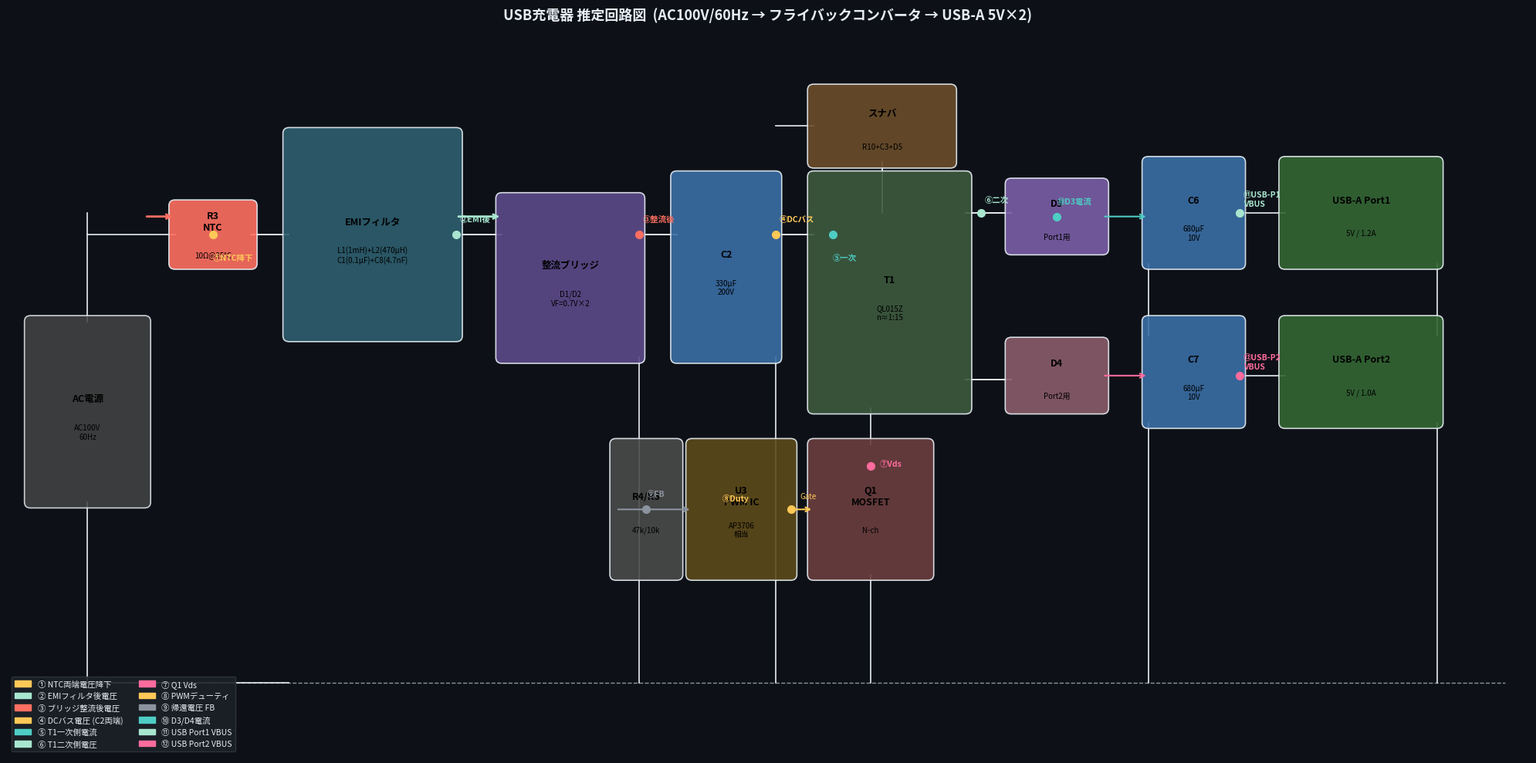
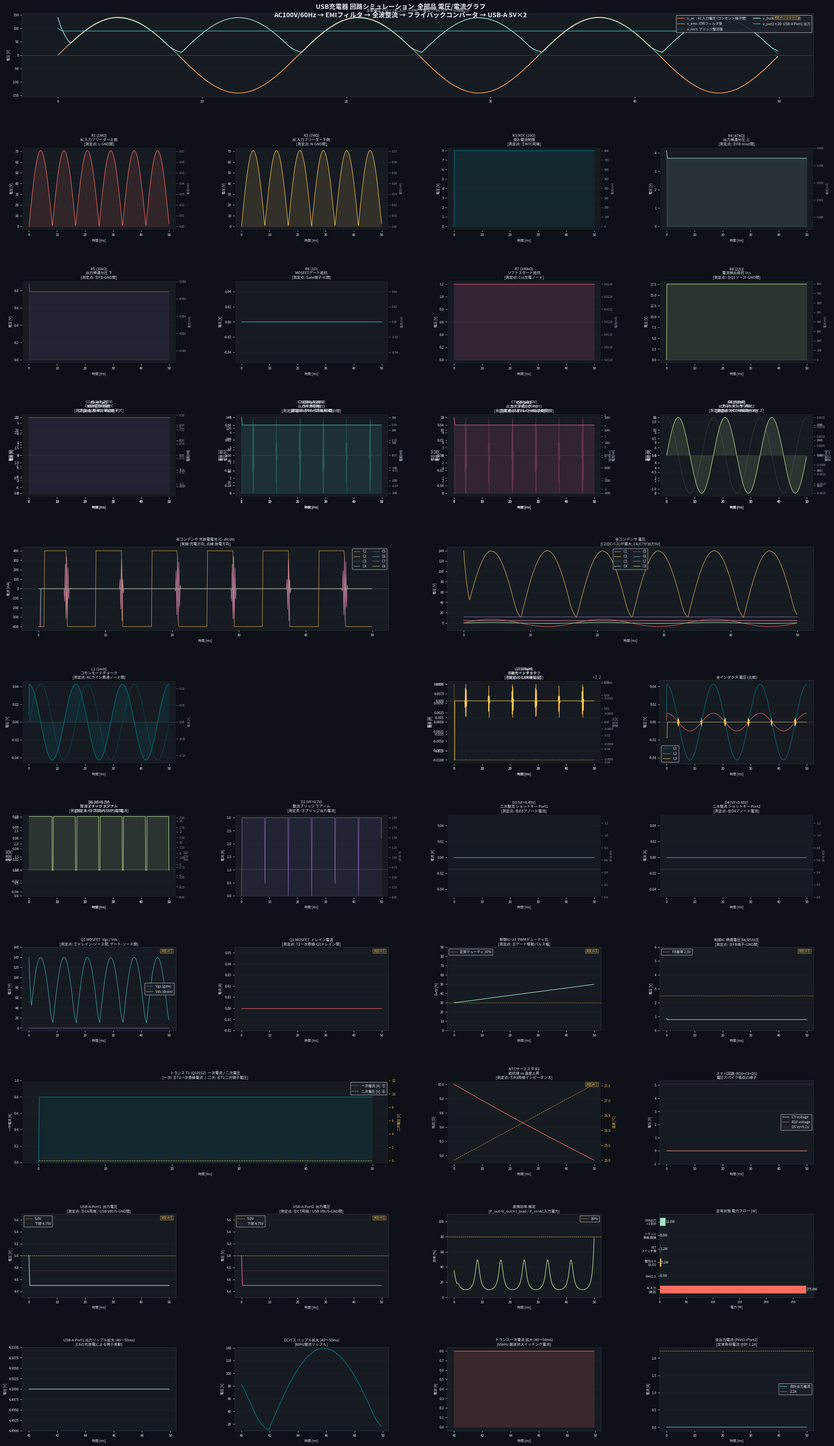

The matplotlib source for these figures, in order: (Note: this script raises an exception after producing the figures.)
"""
USB Charger Circuit Simulation - All Graphs Version v2
AC100V/60Hz -> Flyback Converter -> USB-A 5V x2
"""

import os, warnings
import numpy as np
import matplotlib
import matplotlib.pyplot as plt
import matplotlib.gridspec as gridspec
import matplotlib.patches as mpatches
import matplotlib.patheffects as pe
from matplotlib.patches import FancyBboxPatch, FancyArrowPatch
warnings.filterwarnings('ignore')

# ── フォント設定（文字化け対策）──
# Windows / Mac / Linux 共通で日本語フォントを自動検出
import matplotlib.font_manager as fm

def find_jp_font():
    candidates = [
        # Windows
        'Yu Gothic', 'Meiryo', 'MS Gothic', 'MS PGothic',
        # Mac
        'Hiragino Sans', 'Hiragino Kaku Gothic Pro',
        # Linux / fallback
        'Noto Sans CJK JP', 'IPAGothic', 'IPAPGothic',
        'TakaoPGothic', 'VL Gothic',
    ]
    available = {f.name for f in fm.fontManager.ttflist}
    for c in candidates:
        if c in available:
            return c
    return None   # 見つからない場合は英語表示

JP_FONT = find_jp_font()

def jlabel(jp, en):
    """日本語フォントが使えれば日本語、なければ英語を返す"""
    return jp if JP_FONT else en

if JP_FONT:
    matplotlib.rcParams['font.family'] = JP_FONT
matplotlib.rcParams['axes.unicode_minus'] = False

# ─── カラーパレット ───
BG      = '#0D1117'
PANEL   = '#161B22'
BORDER  = '#30363D'
CORAL   = '#FF6F61'
GOLD    = '#FFC857'
TEAL    = '#00838F'
MINT    = '#A8E6CF'
PLUM    = '#7B5EA7'
SKY     = '#4ECDC4'
ROSE    = '#FF6B9D'
LIME    = '#C5E99B'
WHITE   = '#E6EDF3'
GRAY    = '#8B949E'

# ─── シミュレーションパラメータ ───
# 速度優先: サンプリング周波数を下げ、間引き後データ点数を統一
FS      = 200_000      # 200kHz (65kHz SWの3倍以上確保しつつ軽量化)
T_SIM   = 0.05         # 50ms = AC 3サイクル
t       = np.linspace(0, T_SIM, int(FS * T_SIM), endpoint=False)
dt      = t[1] - t[0]

F_AC    = 60.0
V_AC    = 100.0
V_PEAK  = V_AC * np.sqrt(2)   # ~141.4 V

F_SW    = 65_000.0
V_OUT   = 5.0
I_LOAD1 = 1.2    # Port1 負荷電流 [A]
I_LOAD2 = 1.0    # Port2 負荷電流 [A]
I_LOAD  = I_LOAD1 + I_LOAD2
R_LOAD  = V_OUT / I_LOAD      # 等価負荷抵抗

# ─── 部品定数 ───
R_val = dict(
    R1=1e6, R2=1e6, R3=10.0, R4=47e3, R5=10e3,
    R6=1.0, R7=100e3, R8=22.0, R9=4.7e3, R10=100.0,
    R11=10.0, R12=10.0
)
C_val = dict(
    C1=0.1e-6, C2=330e-6, C3=1e-9, C4=100e-12,
    C5=47e-6,  C6=680e-6, C7=680e-6, C8=4.7e-9
)
L_val = dict(L1=1.0e-3, L2=470e-6, L3=10e-6)
VF    = dict(D1=0.7, D2=0.7, D3=0.45, D4=0.45, D5=5.1)

# ─── 波形計算 ───
# ① AC入力  [測定点: ACコンセント端子間 = N点とL点]
v_ac = V_PEAK * np.sin(2 * np.pi * F_AC * t)

# ② EMIフィルタ後  [測定点: L1/L2後の整流ブリッジ入力ノード]
fc_emi = 8e3
alpha  = 2*np.pi*fc_emi*dt / (1 + 2*np.pi*fc_emi*dt)
v_emi  = np.zeros_like(v_ac); v_emi[0] = v_ac[0]
for i in range(1, len(t)):
    v_emi[i] = v_emi[i-1] + alpha*(v_ac[i] - v_emi[i-1])

# ③ 全波整流後  [測定点: ブリッジ出力 = C2正極端子]
v_rect = np.clip(np.abs(v_emi) - 2*VF['D1'], 0, None)

# ④ バルクC平滑後  [測定点: C2両端 = MOSFETドレイン側バス電圧]
tau_bulk = R_LOAD * C_val['C2']
v_bulk = np.zeros_like(v_rect); v_bulk[0] = V_PEAK - 2*VF['D1']
for i in range(1, len(t)):
    v_bulk[i] = v_rect[i] if v_rect[i] > v_bulk[i-1] \
                else v_bulk[i-1] * np.exp(-dt / tau_bulk)

# ⑤ MOSFET スイッチング信号
sw = (np.sin(2*np.pi*F_SW*t) > 0.3).astype(float)

# ⑥ トランス一次側電流  [測定点: T1一次巻線とQ1ドレイン間]
i_pri = np.zeros_like(t); L_mag = 800e-6
for i in range(1, len(t)):
    if sw[i] > 0.5:
        i_pri[i] = min(i_pri[i-1] + (v_bulk[i]/L_mag)*dt, 0.8)
    else:
        i_pri[i] = max(0, i_pri[i-1] - 5e-4)

# ⑦ トランス二次側電圧  [測定点: T1二次巻線端子 = D3/D4アノード]
n_ratio = V_OUT / (V_PEAK - 2*VF['D1'])
v_sec   = v_bulk * n_ratio * sw

# ⑧ USB出力電圧  [測定点: C6/C7両端 = USB-Aコネクタ VBUS-GND間]
v_out1 = np.zeros_like(t); v_out1[0] = V_OUT
v_out2 = np.zeros_like(t); v_out2[0] = V_OUT
for i in range(1, len(t)):
    vi1 = max(0, v_sec[i] - VF['D3'])
    v_out1[i] = np.clip(
        v_out1[i-1] + (vi1 - v_out1[i-1])*0.1 if vi1 > v_out1[i-1]
        else v_out1[i-1] - (I_LOAD1/C_val['C6'])*dt, 4.5, 5.5)
    vi2 = max(0, v_sec[i] - VF['D4'])
    v_out2[i] = np.clip(
        v_out2[i-1] + (vi2 - v_out2[i-1])*0.1 if vi2 > v_out2[i-1]
        else v_out2[i-1] - (I_LOAD2/C_val['C7'])*dt, 4.5, 5.5)

# ⑨ 各部品の電圧・電流
# -- 抵抗 --
vR = {
    'R1': np.abs(v_ac)/2,                              # AC入力から GND 間の分圧
    'R2': np.abs(v_ac)/2,                              # 同上（対称）
    'R3': i_pri * R_val['R3'],                         # NTC 両端 = 突入制限時の降下
    'R4': v_out1 * R_val['R4']/(R_val['R4']+R_val['R5']),  # FB分圧上
    'R5': v_out1 * R_val['R5']/(R_val['R4']+R_val['R5']),  # FB分圧下
    'R6': i_pri * sw * R_val['R6'],                    # ゲート抵抗降下
    'R7': np.full_like(t, 1.2),                        # ソフトスタートC充電中の降下
    'R8': i_pri * R_val['R8'],                         # 電流検出 (Vcs)
    'R9': np.full_like(t, 2.5),                        # バイアス
    'R10': i_pri * sw * R_val['R10'] * 0.05,           # スナバ
    'R11': np.full_like(t, I_LOAD1 * R_val['R11']),    # 出力ダンピング Port1
    'R12': np.full_like(t, I_LOAD2 * R_val['R12']),    # 出力ダンピング Port2
}
iR = {k: vR[k] / R_val[k] for k in R_val}

# -- コンデンサ --
vC = {
    'C1': v_ac * 0.05,          # CXコン: EMIノイズ電圧
    'C2': v_bulk,               # バルクC: DCバス電圧
    'C3': i_pri * sw * 30,      # スナバC: スパイク吸収
    'C4': np.full_like(t, 12.), # ブートストラップ: Vcc
    'C5': np.full_like(t, 12.), # 補助電源
    'C6': v_out1,               # 出力C Port1: USB VBUS
    'C7': v_out2,               # 出力C Port2: USB VBUS
    'C8': v_ac * 0.008,         # Yコン: コモンモードノイズ
}
iC = {k: C_val[k] * np.gradient(vC[k], dt) for k in C_val}

# -- インダクタ --
# L1/L2: コモン/差動モードチョーク（EMIフィルタ）、L3: 出力インダクタ
dvemi = np.gradient(v_emi, dt)
vL = {
    'L1': np.clip(dvemi * L_val['L1'] * 0.0008, -20, 20),
    'L2': np.clip(dvemi * L_val['L2'] * 0.0004, -10, 10),
    'L3': np.gradient(v_out1, dt) * L_val['L3'],
}
iL = {
    'L1': np.cumsum(vL['L1'])*dt / L_val['L1'],
    'L2': np.cumsum(vL['L2'])*dt / L_val['L2'],
    'L3': I_LOAD * np.ones_like(t) + np.cumsum(vL['L3'])*dt / L_val['L3'] * 0.001,
}

# -- ダイオード --
iD = {
    'D1': np.clip(v_rect / R_LOAD, 0, 3.),                                    # ブリッジ整流電流
    'D2': np.clip(v_rect / R_LOAD, 0, 3.),                                    # 同上
    'D3': np.clip((v_sec - VF['D3']) / (R_LOAD/2), 0, 3.) * sw,              # 二次整流 Port1
    'D4': np.clip((v_sec - VF['D4']) / (R_LOAD/2), 0, 3.) * sw,              # 二次整流 Port2
    'D5': np.where(v_bulk*1.3 > v_bulk + VF['D5'], 0.1, 0.),                 # ツェナークランプ
}

# -- MOSFET & 制御IC --
v_gate  = sw * 10.
v_drain = v_bulk * (1-sw) + sw * 0.5

err_ic  = V_OUT - (v_out1+v_out2)/2
duty    = np.clip(0.3 + np.cumsum(err_ic)*dt*8, 0.05, 0.8)

# -- NTCサーミスタ --
T_ntc = np.clip(25. + (i_pri**2 * R_val['R3'] * 0.001).cumsum()*dt*8e3, 25, 80)
R_ntc = R_val['R3'] * np.exp(3950*(1/(T_ntc+273.15) - 1/298.15))

# ─── 間引き（プロット用） ───
STEP = 20   # FS=200k → 10k点 → 十分滑らか
ts = t[::STEP] * 1000   # [ms]

def ds(a): return a[::STEP]

# ════════════════════════════════════════════════
#  FIGURE 1: 回路図
# ════════════════════════════════════════════════
fig_ckt, ax_ckt = plt.subplots(1, 1, figsize=(20, 10), facecolor=BG)
ax_ckt.set_facecolor(BG)
ax_ckt.set_xlim(0, 20); ax_ckt.set_ylim(0, 10)
ax_ckt.axis('off')
ax_ckt.set_title(
    jlabel('USB充電器 推定回路図  (AC100V/60Hz → フライバックコンバータ → USB-A 5V×2)',
           'USB Charger Circuit Diagram  (AC100V/60Hz -> Flyback -> USB-A 5Vx2)'),
    color=WHITE, fontsize=13, fontweight='bold', pad=12
)

def draw_box(ax, x, y, w, h, label, sublabel='', color=TEAL, alpha=0.85):
    rect = FancyBboxPatch((x, y), w, h, boxstyle='round,pad=0.08',
                          facecolor=color, edgecolor=WHITE, linewidth=1.2, alpha=alpha, zorder=3)
    ax.add_patch(rect)
    ax.text(x+w/2, y+h/2 + (0.18 if sublabel else 0), label,
            ha='center', va='center', color='black', fontsize=9, fontweight='bold', zorder=4)
    if sublabel:
        ax.text(x+w/2, y+h/2 - 0.28, sublabel,
                ha='center', va='center', color='black', fontsize=7, zorder=4)

def arrow(ax, x1, y1, x2, y2, col=WHITE, lw=1.5):
    ax.annotate('', xy=(x2,y2), xytext=(x1,y1),
                arrowprops=dict(arrowstyle='->', color=col, lw=lw), zorder=5)

def line_h(ax, x1, x2, y, col=WHITE, lw=1.2, ls='-'):
    ax.plot([x1,x2], [y,y], color=col, lw=lw, ls=ls, zorder=2)

def line_v(ax, x, y1, y2, col=WHITE, lw=1.2, ls='-'):
    ax.plot([x,x], [y1,y2], color=col, lw=lw, ls=ls, zorder=2)

def meas_dot(ax, x, y, label, col=GOLD, offset=(0.1,0.18)):
    ax.plot(x, y, 'o', color=col, ms=7, zorder=6)
    ax.text(x+offset[0], y+offset[1], label,
            color=col, fontsize=7.5, fontweight='bold', zorder=7)

# ── GNDライン (y=1.0) ──
line_h(ax_ckt, 0.3, 19.7, 1.0, col=GRAY, lw=1.0, ls='--')
ax_ckt.text(0.1, 1.0, 'GND', color=GRAY, fontsize=8, va='center')

# ── AC電源 ──
draw_box(ax_ckt, 0.3, 3.5, 1.5, 2.5, jlabel('AC電源', 'AC Source'),
         'AC100V\n60Hz', color='#444')
line_v(ax_ckt, 1.05, 6.0, 7.5); line_v(ax_ckt, 1.05, 1.0, 3.5)   # L/N線

# ── NTCサーミスタ (R3) ──
draw_box(ax_ckt, 2.2, 6.8, 1.0, 0.8, 'R3\nNTC', '10Ω@25°C', color=CORAL, alpha=0.9)
line_h(ax_ckt, 1.05, 2.2, 7.2); line_h(ax_ckt, 3.2, 3.7, 7.2)
meas_dot(ax_ckt, 2.7, 7.2, jlabel('①NTC降下', '①NTC drop'), col=GOLD, offset=(0,-0.35))

# ── EMIフィルタ ──
draw_box(ax_ckt, 3.7, 5.8, 2.2, 2.8,
         jlabel('EMIフィルタ', 'EMI Filter'),
         'L1(1mH)+L2(470μH)\nC1(0.1μF)+C8(4.7nF)', color='#2E5E6E', alpha=0.9)
line_h(ax_ckt, 3.2, 3.7, 7.2); line_h(ax_ckt, 5.9, 6.5, 7.2)
line_h(ax_ckt, 1.05, 3.7, 1.0)
meas_dot(ax_ckt, 5.9, 7.2, jlabel('②EMI後', '②post-EMI'), col=MINT, offset=(0.05,0.18))

# ── 整流ブリッジ (D1-D4等価) ──
draw_box(ax_ckt, 6.5, 5.5, 1.8, 2.2,
         jlabel('整流ブリッジ', 'Bridge'),
         'D1/D2\nVF=0.7V×2', color='#5C4A8A', alpha=0.9)
line_h(ax_ckt, 5.9, 6.5, 7.2); line_h(ax_ckt, 8.3, 8.8, 7.2)
line_v(ax_ckt, 8.3, 1.0, 5.5)
meas_dot(ax_ckt, 8.3, 7.2, jlabel('③整流後', '③rectified'), col=CORAL, offset=(0.05,0.18))

# ── バルクC (C2) ──
draw_box(ax_ckt, 8.8, 5.5, 1.3, 2.5,
         'C2', '330μF\n200V', color='#3A6EA5', alpha=0.9)
line_h(ax_ckt, 8.3, 8.8, 7.2); line_h(ax_ckt, 10.1, 10.6, 7.2)
line_v(ax_ckt, 10.1, 1.0, 5.5)
meas_dot(ax_ckt, 10.1, 7.2, jlabel('④DCバス', '④DC bus'), col=GOLD, offset=(0.05,0.18))

# ── トランス T1 ──
draw_box(ax_ckt, 10.6, 4.8, 2.0, 3.2,
         'T1', 'QL015Z\nn≈1:15', color='#3D5A3E', alpha=0.9)
# 一次側
line_h(ax_ckt, 10.1, 10.6, 7.2)
# 二次側
line_h(ax_ckt, 12.6, 13.2, 7.5)
line_h(ax_ckt, 12.6, 13.2, 5.2)
meas_dot(ax_ckt, 10.85, 7.2, jlabel('⑤一次', '⑤primary'), col=SKY, offset=(0,-0.35))
meas_dot(ax_ckt, 12.8, 7.5, jlabel('⑥二次', '⑥secondary'), col=MINT, offset=(0.05,0.15))

# ── MOSFET Q1 ──
draw_box(ax_ckt, 10.6, 2.5, 1.5, 1.8, 'Q1\nMOSFET', 'N-ch', color='#6B3E3E', alpha=0.9)
line_v(ax_ckt, 11.35, 4.8, 4.3)
meas_dot(ax_ckt, 11.35, 4.0, jlabel('⑦Vds', '⑦Vds'), col=ROSE, offset=(0.12,0))
line_v(ax_ckt, 11.35, 2.5, 1.0)

# ── 制御IC U3 ──
draw_box(ax_ckt, 9.0, 2.5, 1.3, 1.8, 'U3\nPWM IC', 'AP3706\n相当', color='#5C4A1A', alpha=0.9)
arrow(ax_ckt, 10.3, 3.4, 10.6, 3.4, col=GOLD)
ax_ckt.text(10.42, 3.55, jlabel('Gate', 'Gate'), color=GOLD, fontsize=7)
meas_dot(ax_ckt, 10.3, 3.4, jlabel('⑧Duty', '⑧Duty'), col=GOLD, offset=(-0.9,0.12))

# R4/R5 帰還
draw_box(ax_ckt, 8.0, 2.5, 0.8, 1.8, 'R4/R5', '47k/10k', color='#4A4A4A', alpha=0.9)
arrow(ax_ckt, 8.0, 3.4, 9.0, 3.4, col=GRAY)
meas_dot(ax_ckt, 8.4, 3.4, jlabel('⑨FB', '⑨FB'), col=GRAY, offset=(0,0.18))

# ── D3 ショットキー Port1 ──
draw_box(ax_ckt, 13.2, 7.0, 1.2, 0.9, 'D3', jlabel('Port1用', 'Port1'), color=PLUM, alpha=0.9)
line_h(ax_ckt, 12.6, 13.2, 7.5)
arrow(ax_ckt, 14.4, 7.45, 15.0, 7.45, col=SKY)
meas_dot(ax_ckt, 13.8, 7.45, jlabel('⑩D3電流', '⑩D3 I'), col=SKY, offset=(0,0.18))

# ── D4 ショットキー Port2 ──
draw_box(ax_ckt, 13.2, 4.8, 1.2, 0.9, 'D4', jlabel('Port2用', 'Port2'), color='#8A5C6B', alpha=0.9)
line_h(ax_ckt, 12.6, 13.2, 5.2)
arrow(ax_ckt, 14.4, 5.25, 15.0, 5.25, col=ROSE)

# ── C6 / C7 出力C ──
draw_box(ax_ckt, 15.0, 6.8, 1.2, 1.4, 'C6', '680μF\n10V', color='#3A6EA5', alpha=0.9)
draw_box(ax_ckt, 15.0, 4.6, 1.2, 1.4, 'C7', '680μF\n10V', color='#3A6EA5', alpha=0.9)
line_v(ax_ckt, 15.0, 1.0, 4.6); line_v(ax_ckt, 15.0, 5.8, 6.8)
meas_dot(ax_ckt, 16.2, 7.5, jlabel('⑪USB-P1\nVBUS', '⑪P1 VBUS'), col=MINT, offset=(0.05,0.1))
meas_dot(ax_ckt, 16.2, 5.25, jlabel('⑫USB-P2\nVBUS', '⑫P2 VBUS'), col=ROSE, offset=(0.05,0.1))

# ── USB-A コネクタ ──
draw_box(ax_ckt, 16.8, 6.8, 2.0, 1.4,
         jlabel('USB-A Port1', 'USB-A Port1'), '5V / 1.2A', color='#336633', alpha=0.9)
draw_box(ax_ckt, 16.8, 4.6, 2.0, 1.4,
         jlabel('USB-A Port2', 'USB-A Port2'), '5V / 1.0A', color='#336633', alpha=0.9)
line_h(ax_ckt, 16.2, 16.8, 7.5); line_h(ax_ckt, 16.2, 16.8, 5.25)
line_v(ax_ckt, 18.8, 1.0, 4.6); line_v(ax_ckt, 18.8, 5.8, 6.8)  # GND

# ── スナバ回路 ──
draw_box(ax_ckt, 10.6, 8.2, 1.8, 1.0,
         jlabel('スナバ', 'Snubber'), 'R10+C3+D5', color='#6B4E2A', alpha=0.9)
line_v(ax_ckt, 11.5, 8.2, 8.1); line_v(ax_ckt, 11.5, 8.1, 7.5)
line_h(ax_ckt, 10.6, 10.1, 8.7)

# ── 電流方向矢印 ──
arrow(ax_ckt, 1.8, 7.45, 2.2, 7.45, col=CORAL, lw=2)   # AC→NTC
arrow(ax_ckt, 5.9, 7.45, 6.5, 7.45, col=MINT, lw=2)    # EMI→Bridge

# ── 測定点凡例 ──
legend_items = [
    mpatches.Patch(color=GOLD,  label=jlabel('① NTC両端電圧降下', '① NTC voltage drop')),
    mpatches.Patch(color=MINT,  label=jlabel('② EMIフィルタ後電圧', '② post-EMI voltage')),
    mpatches.Patch(color=CORAL, label=jlabel('③ ブリッジ整流後電圧', '③ bridge output')),
    mpatches.Patch(color=GOLD,  label=jlabel('④ DCバス電圧 (C2両端)', '④ DC bus (C2)')),
    mpatches.Patch(color=SKY,   label=jlabel('⑤ T1一次側電流', '⑤ T1 primary current')),
    mpatches.Patch(color=MINT,  label=jlabel('⑥ T1二次側電圧', '⑥ T1 secondary')),
    mpatches.Patch(color=ROSE,  label=jlabel('⑦ Q1 Vds', '⑦ Q1 Vds')),
    mpatches.Patch(color=GOLD,  label=jlabel('⑧ PWMデューティ', '⑧ PWM duty')),
    mpatches.Patch(color=GRAY,  label=jlabel('⑨ 帰還電圧 FB', '⑨ feedback FB')),
    mpatches.Patch(color=SKY,   label=jlabel('⑩ D3/D4電流', '⑩ D3/D4 current')),
    mpatches.Patch(color=MINT,  label=jlabel('⑪ USB Port1 VBUS', '⑪ USB Port1 VBUS')),
    mpatches.Patch(color=ROSE,  label=jlabel('⑫ USB Port2 VBUS', '⑫ USB Port2 VBUS')),
]
ax_ckt.legend(handles=legend_items, loc='lower left', fontsize=7.5,
              facecolor='#1C2128', edgecolor=BORDER, labelcolor=WHITE,
              ncol=2, framealpha=0.9)

fig_ckt.tight_layout()

# ════════════════════════════════════════════════
#  FIGURE 2: 全グラフ（静止画）
# ════════════════════════════════════════════════
fig = plt.figure(figsize=(26, 44), facecolor=BG)
fig.suptitle(
    jlabel(
        'USB充電器 回路シミュレーション  全部品 電圧/電流グラフ\n'
        'AC100V/60Hz → EMIフィルタ → 全波整流 → フライバックコンバータ → USB-A 5V×2',
        'USB Charger Simulation - All Component Voltage/Current Graphs\n'
        'AC100V/60Hz -> EMI Filter -> Bridge Rectifier -> Flyback -> USB-A 5Vx2'
    ),
    color=WHITE, fontsize=14, fontweight='bold', y=0.995
)

gs = gridspec.GridSpec(11, 4, figure=fig,
                       hspace=0.60, wspace=0.38,
                       top=0.988, bottom=0.015, left=0.06, right=0.98)

# ─── ユーティリティ ───
def make_ax(pos, title, ylabel, xlabel=jlabel('時間 [ms]','Time [ms]')):
    ax = fig.add_subplot(pos)
    ax.set_facecolor(PANEL)
    ax.set_title(title, color=WHITE, fontsize=8, pad=4)
    ax.set_ylabel(ylabel, color=WHITE, fontsize=7)
    ax.set_xlabel(xlabel, color=WHITE, fontsize=7)
    ax.tick_params(colors=WHITE, labelsize=7)
    ax.xaxis.label.set_color(WHITE)
    for sp in ax.spines.values(): sp.set_color(BORDER)
    ax.grid(axis='y', color=BORDER, lw=0.4, alpha=0.5)
    return ax

def annotate_meas(ax, text, col=GOLD):
    """測定点ラベルを右上に表示"""
    ax.text(0.98, 0.97, text, transform=ax.transAxes,
            ha='right', va='top', fontsize=6.5, color=col,
            bbox=dict(facecolor='#1C2128', edgecolor=col, lw=0.6,
                      boxstyle='round,pad=0.2'), zorder=10)

COLORS = [CORAL, GOLD, TEAL, MINT, PLUM, SKY, ROSE, LIME,
          CORAL, GOLD, TEAL, MINT]

# ══ ROW 0: 主要電圧フロー（全段） ══
ax0 = make_ax(gs[0, :],
    jlabel('主要電圧フロー (AC入力 → EMI → 整流 → DCバス → USB出力)',
           'Main Voltage Flow (AC -> EMI -> Rectifier -> DC bus -> USB)'),
    jlabel('電圧 [V]', 'Voltage [V]'), '')
ax0.plot(ts, ds(v_ac),   color=CORAL, lw=1.4, label=jlabel('v_ac  : AC入力電圧 (コンセント端子間)', 'v_ac: AC input'))
ax0.plot(ts, ds(v_emi),  color=GOLD,  lw=1.2, label=jlabel('v_emi : EMIフィルタ後', 'v_emi: post-EMI'), alpha=0.8)
ax0.plot(ts, ds(v_rect), color=TEAL,  lw=1.2, label=jlabel('v_rect: ブリッジ整流後', 'v_rect: after bridge'), alpha=0.8)
ax0.plot(ts, ds(v_bulk), color=MINT,  lw=1.5, label=jlabel('v_bulk: DCバス (C2両端)', 'v_bulk: DC bus (C2)'))
ax0.plot(ts, ds(v_out1)*20, color=SKY, lw=1.2,
         label=jlabel('v_out1×20: USB-A Port1 出力', 'v_out1×20: USB Port1 output'))
ax0.axhline(0, color=GRAY, lw=0.5, ls='--')
ax0.legend(loc='upper right', fontsize=7.5, facecolor='#1C2128',
           labelcolor=WHITE, ncol=2, framealpha=0.9)
annotate_meas(ax0, jlabel('測定点①②③④⑪', 'Points①②③④⑪'))

# ══ ROW 1-2: 抵抗 R1-R12 電圧 ══
R_info = {
    'R1':  jlabel('R1 (1MΩ)\nAC入力ブリーダー上側\n[測定点: L-GND間]', 'R1(1MΩ) AC bleeder top'),
    'R2':  jlabel('R2 (1MΩ)\nAC入力ブリーダー下側\n[測定点: N-GND間]', 'R2(1MΩ) AC bleeder bot'),
    'R3':  jlabel('R3/NTC (10Ω)\n突入電流制限\n[測定点: ①NTC両端]', 'R3/NTC(10Ω) inrush limit'),
    'R4':  jlabel('R4 (47kΩ)\n出力帰還分圧 上\n[測定点: ⑨FB-Vout間]', 'R4(47kΩ) FB upper'),
    'R5':  jlabel('R5 (10kΩ)\n出力帰還分圧 下\n[測定点: ⑨FB-GND間]', 'R5(10kΩ) FB lower'),
    'R6':  jlabel('R6 (1Ω)\nMOSFETゲート抵抗\n[測定点: Gate端子-IC間]', 'R6(1Ω) gate resistor'),
    'R7':  jlabel('R7 (100kΩ)\nソフトスタート抵抗\n[測定点: Css充電ノード]', 'R7(100kΩ) soft-start'),
    'R8':  jlabel('R8 (22Ω)\n電流検出抵抗 Vcs\n[測定点: ⑤Q1ソース-GND間]', 'R8(22Ω) current sense'),
    'R9':  jlabel('R9 (4.7kΩ)\nバイアス抵抗\n[測定点: VCC-FB間]', 'R9(4.7kΩ) bias'),
    'R10': jlabel('R10 (100Ω)\nスナバ抵抗\n[測定点: スナバ回路両端]', 'R10(100Ω) snubber'),
    'R11': jlabel('R11 (10Ω)\n出力ダンピング Port1\n[測定点: ⑪C6-USB端子間]', 'R11(10Ω) damping P1'),
    'R12': jlabel('R12 (10Ω)\n出力ダンピング Port2\n[測定点: ⑫C7-USB端子間]', 'R12(10Ω) damping P2'),
}
for idx, (rk, info) in enumerate(R_info.items()):
    row = 1 + idx // 4
    col = idx % 4
    ax = make_ax(gs[row, col], info, jlabel('電圧 [V]', 'V'))
    ax.plot(ts, ds(vR[rk]), color=COLORS[idx], lw=1.0)
    ax.fill_between(ts, ds(vR[rk]), alpha=0.12, color=COLORS[idx])
    # 電流を右軸に追加
    ax2 = ax.twinx()
    ax2.plot(ts, ds(iR[rk])*1000, color=COLORS[idx], lw=0.7, ls=':', alpha=0.6)
    ax2.set_ylabel(jlabel('電流[mA]', 'I[mA]'), color=GRAY, fontsize=6)
    ax2.tick_params(colors=GRAY, labelsize=6)

# ══ ROW 3: コンデンサ C1-C8 電圧 ══
C_info = {
    'C1': jlabel('C1 (0.1μF/275V)\nCX EMIフィルタC\n[測定点: ACライン間のノイズ]', 'C1(0.1μF) CX EMI'),
    'C2': jlabel('C2 (330μF/200V)\nバルク平滑C\n[測定点: ④DCバス-GND間]', 'C2(330μF) bulk cap'),
    'C3': jlabel('C3 (1nF)\nスナバC\n[測定点: スナバノード-GND間]', 'C3(1nF) snubber cap'),
    'C4': jlabel('C4 (100pF)\nブートストラップC\n[測定点: VCC供給ノード]', 'C4(100pF) bootstrap'),
    'C5': jlabel('C5 (47μF)\n補助電源平滑C\n[測定点: 制御IC VCC端子]', 'C5(47μF) aux power'),
    'C6': jlabel('C6 (680μF/10V)\n出力平滑C Port1\n[測定点: ⑪USB Port1 VBUS-GND間]', 'C6(680μF) output P1'),
    'C7': jlabel('C7 (680μF/10V)\n出力平滑C Port2\n[測定点: ⑫USB Port2 VBUS-GND間]', 'C7(680μF) output P2'),
    'C8': jlabel('C8 (4.7nF)\nYコンデンサ (青)\n[測定点: ACライン-PE間のノイズ]', 'C8(4.7nF) Y-cap'),
}
for idx, (ck, info) in enumerate(C_info.items()):
    ax = make_ax(gs[3, idx % 4], info, jlabel('電圧 [V]', 'V'))
    ax.plot(ts, ds(vC[ck]), color=COLORS[idx], lw=1.0)
    ax.fill_between(ts, ds(vC[ck]), alpha=0.12, color=COLORS[idx])
    # 充放電電流を右軸
    ax2 = ax.twinx()
    ic_clip = np.clip(ds(iC[ck])*1000, -300, 300)
    ax2.plot(ts, ic_clip, color=COLORS[idx], lw=0.7, ls=':', alpha=0.6)
    ax2.set_ylabel(jlabel('電流[mA]', 'I[mA]'), color=GRAY, fontsize=6)
    ax2.tick_params(colors=GRAY, labelsize=6)

# ══ ROW 4: コンデンサ充放電電流まとめ ══
ax_ci = make_ax(gs[4, :2],
    jlabel('全コンデンサ 充放電電流 (C·dV/dt)\n[実線:充電方向, 点線:放電方向]',
           'All Cap Charge/Discharge Current'),
    jlabel('電流 [mA]', 'Current [mA]'))
for ck, col in zip(C_info.keys(), COLORS):
    ic = np.clip(ds(iC[ck])*1000, -400, 400)
    ax_ci.plot(ts, ic, lw=0.9, label=ck, color=col, alpha=0.85)
ax_ci.axhline(0, color=GRAY, lw=0.5, ls='--')
ax_ci.legend(fontsize=7, ncol=2, facecolor='#1C2128', labelcolor=WHITE)

ax_cv = make_ax(gs[4, 2:],
    jlabel('全コンデンサ 電圧\n[C2(DCバス)が最大, C6/C7が出力5V]',
           'All Capacitor Voltage'),
    jlabel('電圧 [V]', 'V'))
for ck, col in zip(C_info.keys(), COLORS):
    ax_cv.plot(ts, ds(vC[ck]), lw=0.9, label=ck, color=col)
ax_cv.legend(fontsize=7, ncol=2, facecolor='#1C2128', labelcolor=WHITE)

# ══ ROW 5: インダクタ L1-L3 電圧・電流 ══
L_info = {
    'L1': jlabel('L1 (1mH)\nコモンモードチョーク\n[測定点: ACライン貫通ノード間]', 'L1(1mH) CMC'),
    'L2': jlabel('L2 (470μH)\n差動モードチョーク\n[測定点: L2両端電圧]', 'L2(470μH) DM choke'),
    'L3': jlabel('L3 (10μH)\n出力インダクタ\n[測定点: D3/D4後-C6前]', 'L3(10μH) output'),
}
L_cols = [TEAL, CORAL, GOLD]
for idx, (lk, info) in enumerate(L_info.items()):
    # 電圧
    ax = make_ax(gs[5, idx*2 if idx<2 else 2],
                 info, jlabel('電圧 [V]', 'V'))
    vl = np.clip(ds(vL[lk]), -25, 25)
    ax.plot(ts, vl, color=L_cols[idx], lw=1.0)
    ax.fill_between(ts, vl, alpha=0.12, color=L_cols[idx])
    ax.axhline(0, color=GRAY, lw=0.4, ls='--')
    # 電流 右軸
    ax2 = ax.twinx()
    il = np.clip(ds(iL[lk]), -3, 5)
    ax2.plot(ts, il, color=L_cols[idx], lw=0.8, ls='--', alpha=0.75,
             label=jlabel('電流[A]', 'I[A]'))
    ax2.set_ylabel(jlabel('電流 [A]', 'I [A]'), color=GRAY, fontsize=6)
    ax2.tick_params(colors=GRAY, labelsize=6)

# インダクタまとめ
ax_lv = make_ax(gs[5, 3],
    jlabel('全インダクタ 電圧 (比較)', 'All Inductor Voltage'),
    jlabel('電圧 [V]', 'V'))
for lk, col in zip(L_info.keys(), L_cols):
    ax_lv.plot(ts, np.clip(ds(vL[lk]), -25, 25), lw=0.9, label=lk, color=col)
ax_lv.axhline(0, color=GRAY, lw=0.4, ls='--')
ax_lv.legend(fontsize=8, facecolor='#1C2128', labelcolor=WHITE)

# ══ ROW 6: ダイオード D1-D5 ══
D_info = {
    'D1': jlabel('D1 (VF=0.7V)\n整流ブリッジ 上アーム\n[測定点: ③ブリッジ出力電流]', 'D1 bridge upper'),
    'D2': jlabel('D2 (VF=0.7V)\n整流ブリッジ 下アーム\n[測定点: ③ブリッジ出力電流]', 'D2 bridge lower'),
    'D3': jlabel('D3 (VF=0.45V)\n二次整流 ショットキー Port1\n[測定点: ⑩D3アノード電流]', 'D3 schottky P1'),
    'D4': jlabel('D4 (VF=0.45V)\n二次整流 ショットキー Port2\n[測定点: ⑩D4アノード電流]', 'D4 schottky P2'),
    'D5': jlabel('D5 (Vz=5.1V)\nツェナークランプ\n[測定点: スナバ回路内クランプ電流]', 'D5 zener clamp'),
}
D_cols = [MINT, PLUM, SKY, ROSE, LIME]
for idx, (dk, info) in enumerate(D_info.items()):
    ax = make_ax(gs[6, idx % 4], info, jlabel('電流 [A]', 'Current [A]'))
    ax.plot(ts, ds(iD[dk]), color=D_cols[idx], lw=1.0)
    ax.fill_between(ts, ds(iD[dk]), alpha=0.12, color=D_cols[idx])
    ax.set_ylim(bottom=-0.05)
    # VF水平線
    ax2 = ax.twinx()
    ax2.axhline(VF[dk], color=WHITE, lw=0.8, ls=':', alpha=0.6)
    ax2.set_ylabel(f'VF={VF[dk]}V', color=GRAY, fontsize=6)
    ax2.tick_params(colors=GRAY, labelsize=6)
    ax2.set_ylim(0, max(VF[dk]*3, 1))

# ══ ROW 7: MOSFET Q1 ══
ax_q1v = make_ax(gs[7, 0],
    jlabel('Q1 MOSFET  Vgs / Vds\n[測定点: ⑦ドレイン-ソース間, ゲート-ソース間]',
           'Q1 MOSFET Vgs/Vds [⑦]'),
    jlabel('電圧 [V]', 'V'))
ax_q1v.plot(ts, ds(v_gate),  color=PLUM, lw=1.0, label='Vgs (gate)')
ax_q1v.plot(ts, ds(v_drain), color=SKY,  lw=1.0, label='Vds (drain)', alpha=0.85)
ax_q1v.set_ylim(-5, 160)
ax_q1v.legend(fontsize=7.5, facecolor='#1C2128', labelcolor=WHITE)
annotate_meas(ax_q1v, jlabel('測定点⑦', 'Point⑦'))

ax_q1i = make_ax(gs[7, 1],
    jlabel('Q1 MOSFET  ドレイン電流\n[測定点: T1一次巻線-Q1ドレイン間]',
           'Q1 Drain Current'),
    jlabel('電流 [A]', 'I [A]'))
ax_q1i.plot(ts, ds(i_pri)*ds(sw), color=CORAL, lw=1.0)
ax_q1i.fill_between(ts, ds(i_pri)*ds(sw), alpha=0.15, color=CORAL)
ax_q1i.set_ylim(bottom=-0.02)
annotate_meas(ax_q1i, jlabel('測定点⑤', 'Point⑤'))

# ══ ROW 7: 制御IC U3 ══
ax_duty = make_ax(gs[7, 2],
    jlabel('制御IC U3  PWMデューティ比\n[測定点: ⑧ゲート駆動パルス幅]',
           'Control IC U3 PWM Duty [⑧]'),
    jlabel('Duty [%]', 'Duty [%]'))
ax_duty.plot(ts, ds(duty)*100, color=MINT, lw=1.2)
ax_duty.axhline(30, color=GOLD, lw=0.8, ls='--', alpha=0.7,
                label=jlabel('定常デューティ 30%', 'nominal 30%'))
ax_duty.set_ylim(0, 90)
ax_duty.legend(fontsize=7.5, facecolor='#1C2128', labelcolor=WHITE)
annotate_meas(ax_duty, jlabel('測定点⑧', 'Point⑧'))

# 帰還電圧
ax_fb = make_ax(gs[7, 3],
    jlabel('制御IC 帰還電圧 R4/R5分圧\n[測定点: ⑨FB端子-GND間]',
           'Feedback voltage R4/R5 [⑨]'),
    jlabel('電圧 [V]', 'V'))
v_fb = ds(vR['R5'])   # FB = R5両端 (GND基準)
ax_fb.plot(ts, v_fb, color=LIME, lw=1.1)
ax_fb.axhline(2.5, color=GOLD, lw=0.8, ls='--', alpha=0.7,
              label=jlabel('FB基準 2.5V', 'FB ref 2.5V'))
ax_fb.set_ylim(0, 6)
ax_fb.legend(fontsize=7.5, facecolor='#1C2128', labelcolor=WHITE)
annotate_meas(ax_fb, jlabel('測定点⑨', 'Point⑨'))

# ══ ROW 8: トランス T1 ══
ax_t1 = make_ax(gs[8, :2],
    jlabel('トランス T1 (QL015Z)  一次電流 / 二次電圧\n[一次: ⑤T1一次巻線電流  /  二次: ⑥T1二次端子電圧]',
           'Transformer T1: Primary current [⑤] / Secondary voltage [⑥]'),
    jlabel('一次電流 [A]', 'Primary I [A]'))
ax_t1.plot(ts, ds(i_pri),  color=TEAL, lw=1.1, label=jlabel('一次電流 [A]  ⑤', 'Primary I [A] ⑤'))
ax_t1.fill_between(ts, ds(i_pri), alpha=0.12, color=TEAL)
ax2_t1 = ax_t1.twinx()
ax2_t1.plot(ts, ds(v_sec), color=GOLD, lw=1.0, ls='--', alpha=0.85,
            label=jlabel('二次電圧 [V]  ⑥', 'Secondary V [V] ⑥'))
ax2_t1.set_ylabel(jlabel('二次電圧 [V]', 'Secondary V [V]'), color=GOLD, fontsize=7)
ax2_t1.tick_params(colors=GOLD, labelsize=7)
ax2_t1.set_ylim(-0.5, 12)
ax_t1.set_ylim(-0.02, 1.0)
lines1, lab1 = ax_t1.get_legend_handles_labels()
lines2, lab2 = ax2_t1.get_legend_handles_labels()
ax_t1.legend(lines1+lines2, lab1+lab2, fontsize=7.5, facecolor='#1C2128', labelcolor=WHITE)

# ══ ROW 8: NTCサーミスタ ══
ax_ntc = make_ax(gs[8, 2],
    jlabel('NTCサーミスタ R3\n抵抗値 vs 温度上昇\n[測定点: ①R3両端インピーダンス]',
           'NTC Thermistor R3 [①]'),
    jlabel('抵抗 [Ω]', 'R [Ω]'))
ax_ntc.plot(ts, ds(R_ntc), color=CORAL, lw=1.2)
ax_ntc2 = ax_ntc.twinx()
ax_ntc2.plot(ts, ds(T_ntc), color=GOLD, lw=0.9, ls='--', alpha=0.75)
ax_ntc2.set_ylabel(jlabel('温度 [°C]', 'Temp [°C]'), color=GOLD, fontsize=7)
ax_ntc2.tick_params(colors=GOLD, labelsize=7)
annotate_meas(ax_ntc, jlabel('測定点①', 'Point①'))

# スナバ電圧・電流
ax_snb = make_ax(gs[8, 3],
    jlabel('スナバ回路 (R10+C3+D5)\n電圧スパイク吸収の様子',
           'Snubber R10+C3+D5'),
    jlabel('電圧 [V]', 'V'))
ax_snb.plot(ts, ds(vC['C3']), color=LIME,  lw=1.0, label='C3 voltage')
ax_snb.plot(ts, ds(vR['R10']),color=CORAL, lw=1.0, label='R10 voltage', alpha=0.8)
ax_snb.axhline(VF['D5'], color=PLUM, lw=0.8, ls=':', label=f'D5 Vz={VF["D5"]}V')
ax_snb.set_ylim(bottom=-1)
ax_snb.legend(fontsize=7.5, facecolor='#1C2128', labelcolor=WHITE)

# ══ ROW 9: USB出力 Port1/Port2 ══
ax_p1 = make_ax(gs[9, 0],
    jlabel('USB-A Port1  出力電圧\n[測定点: ⑪C6両端 / USB VBUS-GND間]',
           'USB-A Port1 Output [⑪]'),
    jlabel('電圧 [V]', 'V'))
ax_p1.plot(ts, ds(v_out1), color=MINT, lw=1.3)
ax_p1.axhline(5.0, color=GOLD, lw=0.8, ls='--', label='5.0V')
ax_p1.axhline(4.75, color=CORAL, lw=0.6, ls=':', label=jlabel('下限 4.75V', 'min 4.75V'), alpha=0.7)
ax_p1.set_ylim(4.3, 5.7)
ax_p1.legend(fontsize=7.5, facecolor='#1C2128', labelcolor=WHITE)
annotate_meas(ax_p1, jlabel('測定点⑪', 'Point⑪'))

ax_p2 = make_ax(gs[9, 1],
    jlabel('USB-A Port2  出力電圧\n[測定点: ⑫C7両端 / USB VBUS-GND間]',
           'USB-A Port2 Output [⑫]'),
    jlabel('電圧 [V]', 'V'))
ax_p2.plot(ts, ds(v_out2), color=ROSE, lw=1.3)
ax_p2.axhline(5.0, color=GOLD, lw=0.8, ls='--', label='5.0V')
ax_p2.axhline(4.75, color=CORAL, lw=0.6, ls=':', label=jlabel('下限 4.75V', 'min 4.75V'), alpha=0.7)
ax_p2.set_ylim(4.3, 5.7)
ax_p2.legend(fontsize=7.5, facecolor='#1C2128', labelcolor=WHITE)
annotate_meas(ax_p2, jlabel('測定点⑫', 'Point⑫'))

# ══ ROW 9: 効率 ══
p_in_arr  = np.abs(v_ac) * np.abs(v_ac) / (R_val['R1']+R_val['R2']) + i_pri*v_bulk
kern      = np.ones(int(FS*0.002)) / int(FS*0.002)   # 2ms 移動平均
p_in_avg2 = np.convolve(p_in_arr, kern, mode='same')
eta2      = np.clip((V_OUT*I_LOAD) / np.where(p_in_avg2>0.1, p_in_avg2, 1.), 0, 1)*100

ax_eff2 = make_ax(gs[9, 2],
    jlabel('変換効率 推定\n[P_out=V_out×I_load / P_in=AC入力電力]',
           'Conversion Efficiency'),
    jlabel('効率 [%]', 'Efficiency [%]'))
ax_eff2.plot(ts, ds(eta2), color=LIME, lw=1.2)
ax_eff2.axhline(80, color=GOLD, lw=0.8, ls='--', label='80%')
ax_eff2.set_ylim(0, 110)
ax_eff2.legend(fontsize=7.5, facecolor='#1C2128', labelcolor=WHITE)

# ══ ROW 9: 電力フロー棒グラフ ══
ax_pwr2 = make_ax(gs[9, 3],
    jlabel('定常状態 電力フロー [W]', 'Steady-state Power Flow [W]'), '')
pwr_labels = [
    jlabel('AC入力\n(実効)', 'AC input'),
    jlabel('EMIロス', 'EMI loss'),
    jlabel('整流ロス\nD1/D2', 'Bridge loss'),
    jlabel('FET\nスイッチ損', 'FET sw loss'),
    jlabel('トランス\n鉄損/銅損', 'Transformer'),
    jlabel('USB出力\n×2合計', 'USB output'),
]
pwr_vals = [V_AC*I_LOAD/0.80, 0.3, 2*VF['D1']*I_LOAD, 1.2, 0.8, V_OUT*I_LOAD]
pwr_cols = [CORAL, GRAY, GOLD, PLUM, TEAL, MINT]
bars2 = ax_pwr2.barh(pwr_labels, pwr_vals, color=pwr_cols, edgecolor=BORDER, height=0.6)
ax_pwr2.set_xlabel(jlabel('電力 [W]', 'Power [W]'), color=WHITE, fontsize=7)
ax_pwr2.tick_params(colors=WHITE, labelsize=6.5)
for sp in ax_pwr2.spines.values(): sp.set_color(BORDER)
for bar, val in zip(bars2, pwr_vals):
    ax_pwr2.text(bar.get_width()+0.1, bar.get_y()+bar.get_height()/2,
                 f'{val:.1f}W', va='center', color=WHITE, fontsize=7)

# ══ ROW 10: リップル拡大 ══
# 最後の1サイクル付近を拡大
t_zoom_start = 40.0   # 40ms〜50ms
mask = ts >= t_zoom_start

ax_rip1 = make_ax(gs[10, 0],
    jlabel('USB-A Port1 出力リップル拡大 (40〜50ms)\n[C6の充放電による微小変動]',
           'Port1 Output Ripple Zoom (40-50ms)'),
    jlabel('電圧 [V]', 'V'))
ax_rip1.plot(ts[mask], ds(v_out1)[mask], color=MINT, lw=1.2)
ax_rip1.axhline(5.0, color=GOLD, lw=0.8, ls='--')
v1z = ds(v_out1)[mask]
if len(v1z) > 0:
    ax_rip1.set_ylim(v1z.min()-0.01, v1z.max()+0.01)

ax_rip2 = make_ax(gs[10, 1],
    jlabel('DCバス リップル拡大 (40〜50ms)\n[60Hz整流リップル]',
           'DC Bus Ripple Zoom (40-50ms)'),
    jlabel('電圧 [V]', 'V'))
ax_rip2.plot(ts[mask], ds(v_bulk)[mask], color=TEAL, lw=1.2)
vbz = ds(v_bulk)[mask]
if len(vbz) > 0:
    ax_rip2.set_ylim(vbz.min()-1, vbz.max()+1)

ax_rip3 = make_ax(gs[10, 2],
    jlabel('トランス一次電流 拡大 (40〜50ms)\n[65kHz 鋸波状スイッチング電流]',
           'Primary Current Zoom (40-50ms)'),
    jlabel('電流 [A]', 'I [A]'))
ax_rip3.plot(ts[mask], ds(i_pri)[mask], color=CORAL, lw=1.1)
ax_rip3.fill_between(ts[mask], ds(i_pri)[mask], alpha=0.15, color=CORAL)

ax_rip4 = make_ax(gs[10, 3],
    jlabel('全出力電流 (Port1+Port2)\n[定常負荷電流 合計 2.2A]',
           'Total Output Current (Port1+Port2)'),
    jlabel('電流 [A]', 'I [A]'))
i_total = ds(iD['D3']) + ds(iD['D4'])
ax_rip4.plot(ts, i_total, color=SKY, lw=1.1,
             label=jlabel('合計出力電流', 'total output'))
ax_rip4.axhline(I_LOAD, color=GOLD, lw=0.8, ls='--',
                label=f'{I_LOAD:.1f}A')
ax_rip4.legend(fontsize=7.5, facecolor='#1C2128', labelcolor=WHITE)
ax_rip4.set_ylim(bottom=-0.1)

fig.tight_layout(rect=[0, 0, 1, 0.994])

# ─── 保存 ───
base = os.path.dirname(os.path.abspath(__file__))
p_ckt  = os.path.join(base, 'usb_charger_circuit_diagram.png')
p_all  = os.path.join(base, 'usb_charger_all_graphs.png')

fig_ckt.savefig(p_ckt, dpi=140, bbox_inches='tight', facecolor=BG)
fig.savefig(p_all,     dpi=120, bbox_inches='tight', facecolor=BG)
print(f'回路図 saved: {p_ckt}')
print(f'全グラフ saved: {p_all}')
plt.show()
